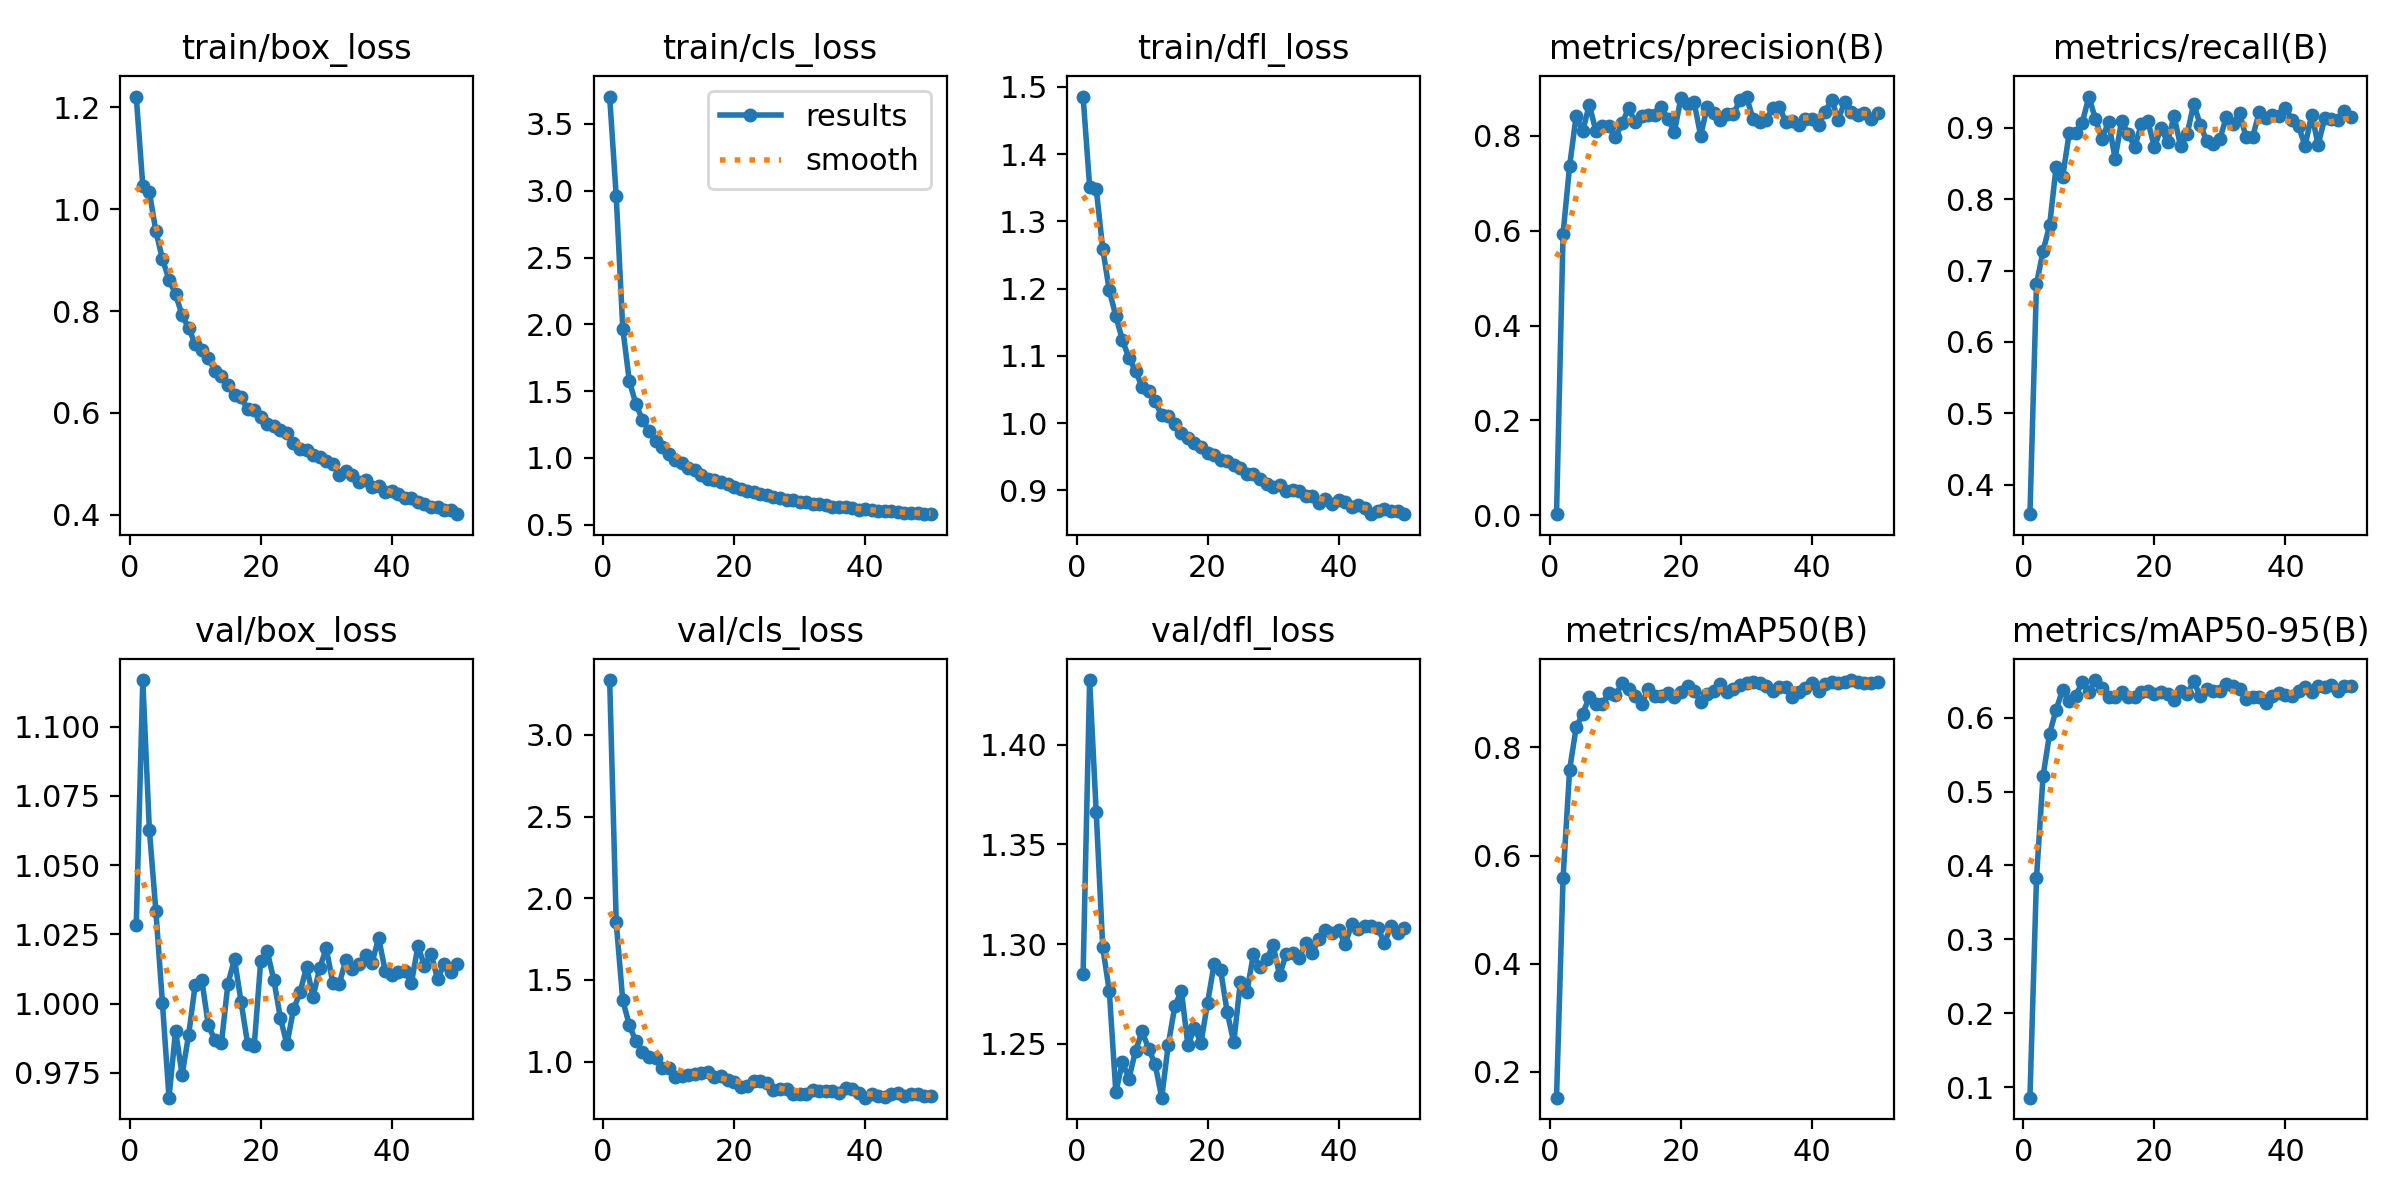

Data behind this chart, as committed beside it:
epoch, time, train/box_loss, train/cls_loss, train/dfl_loss, metrics/precision(B), metrics/recall(B), metrics/mAP50(B), metrics/mAP50-95(B), val/box_loss, val/cls_loss, val/dfl_loss, lr/pg0, lr/pg1, lr/pg2
1, 43.16, 1.221, 3.705, 1.486, 0.00251, 0.3584, 0.1523, 0.0857, 1.028, 3.336, 1.285, 0.06742, 0.0003291, 0.0003291
2, 59.61, 1.046, 2.959, 1.352, 0.5937, 0.6813, 0.5588, 0.3831, 1.117, 1.852, 1.432, 0.03441, 0.0006493, 0.0006493
3, 75.74, 1.034, 1.968, 1.349, 0.7371, 0.7271, 0.7588, 0.5207, 1.063, 1.375, 1.366, 0.001384, 0.0009563, 0.0009563
4, 92.87, 0.9566, 1.575, 1.259, 0.842, 0.7632, 0.8368, 0.5782, 1.033, 1.224, 1.298, 0.0009406, 0.0009406, 0.0009406
5, 109.2, 0.9024, 1.404, 1.197, 0.8104, 0.8456, 0.8626, 0.611, 1, 1.124, 1.276, 0.0009208, 0.0009208, 0.0009208
6, 125.2, 0.8617, 1.286, 1.159, 0.8657, 0.8315, 0.8927, 0.638, 0.966, 1.061, 1.226, 0.000901, 0.000901, 0.000901
7, 141.4, 0.8328, 1.201, 1.123, 0.8109, 0.8931, 0.8794, 0.6231, 0.9901, 1.028, 1.241, 0.0008812, 0.0008812, 0.0008812
8, 158.4, 0.7919, 1.128, 1.097, 0.8219, 0.8926, 0.8804, 0.6298, 0.9743, 1.025, 1.233, 0.0008614, 0.0008614, 0.0008614
9, 174.5, 0.7663, 1.085, 1.078, 0.8198, 0.9075, 0.901, 0.6485, 0.9887, 0.9611, 1.246, 0.0008416, 0.0008416, 0.0008416
10, 190.4, 0.7357, 1.025, 1.054, 0.7969, 0.9439, 0.8964, 0.635, 1.007, 0.9583, 1.256, 0.0008218, 0.0008218, 0.0008218
11, 207.2, 0.7241, 0.9849, 1.048, 0.8265, 0.9119, 0.9181, 0.6509, 1.009, 0.9046, 1.248, 0.000802, 0.000802, 0.000802
12, 223.8, 0.7084, 0.959, 1.032, 0.8582, 0.8848, 0.9075, 0.6395, 0.9923, 0.9144, 1.24, 0.0007822, 0.0007822, 0.0007822
13, 240.2, 0.6825, 0.9231, 1.011, 0.8291, 0.9085, 0.8946, 0.6275, 0.9868, 0.9211, 1.223, 0.0007624, 0.0007624, 0.0007624
14, 256.3, 0.6728, 0.9075, 1.011, 0.8415, 0.8568, 0.8799, 0.6286, 0.9857, 0.9249, 1.25, 0.0007426, 0.0007426, 0.0007426
15, 273.3, 0.6539, 0.8727, 0.9982, 0.8438, 0.9103, 0.9086, 0.635, 1.007, 0.9301, 1.269, 0.0007228, 0.0007228, 0.0007228
16, 289.5, 0.6342, 0.8443, 0.9857, 0.8436, 0.8912, 0.8958, 0.6278, 1.016, 0.9341, 1.277, 0.000703, 0.000703, 0.000703
17, 305.7, 0.631, 0.8378, 0.9785, 0.8614, 0.8731, 0.8959, 0.6276, 1.001, 0.909, 1.249, 0.0006832, 0.0006832, 0.0006832
18, 322, 0.607, 0.8184, 0.9703, 0.8355, 0.9047, 0.9001, 0.6354, 0.9855, 0.9093, 1.258, 0.0006634, 0.0006634, 0.0006634
19, 339, 0.6057, 0.8052, 0.9647, 0.8087, 0.9092, 0.8936, 0.6368, 0.9845, 0.8908, 1.251, 0.0006436, 0.0006436, 0.0006436
20, 355.1, 0.5919, 0.7817, 0.9561, 0.8808, 0.8728, 0.9028, 0.6314, 1.015, 0.8726, 1.271, 0.0006238, 0.0006238, 0.0006238
21, 371, 0.5773, 0.7651, 0.9528, 0.8676, 0.8994, 0.9141, 0.6353, 1.019, 0.8475, 1.29, 0.000604, 0.000604, 0.000604
22, 388.1, 0.5751, 0.7512, 0.9458, 0.8711, 0.8807, 0.9046, 0.6321, 1.009, 0.854, 1.287, 0.0005842, 0.0005842, 0.0005842
23, 404.7, 0.5656, 0.7479, 0.9437, 0.8006, 0.9166, 0.884, 0.6239, 0.9948, 0.8846, 1.266, 0.0005644, 0.0005644, 0.0005644
24, 421.2, 0.5611, 0.7311, 0.9381, 0.8613, 0.8741, 0.8981, 0.6363, 0.9853, 0.8805, 1.251, 0.0005446, 0.0005446, 0.0005446
25, 437.6, 0.5401, 0.7218, 0.9339, 0.8476, 0.891, 0.9036, 0.6321, 0.9979, 0.871, 1.281, 0.0005248, 0.0005248, 0.0005248
26, 454.4, 0.5285, 0.7034, 0.9239, 0.8332, 0.934, 0.918, 0.6492, 1.004, 0.8275, 1.276, 0.000505, 0.000505, 0.000505
27, 470.7, 0.5271, 0.7001, 0.9244, 0.8465, 0.9038, 0.9018, 0.6289, 1.013, 0.8327, 1.295, 0.0004852, 0.0004852, 0.0004852
28, 487, 0.5164, 0.6831, 0.9176, 0.8457, 0.8815, 0.9084, 0.6384, 1.002, 0.8356, 1.288, 0.0004654, 0.0004654, 0.0004654
29, 504.3, 0.513, 0.6817, 0.9098, 0.8763, 0.877, 0.9146, 0.6357, 1.013, 0.801, 1.292, 0.0004456, 0.0004456, 0.0004456
30, 520.4, 0.5063, 0.6714, 0.9053, 0.883, 0.8844, 0.9189, 0.636, 1.02, 0.8043, 1.299, 0.0004258, 0.0004258, 0.0004258
31, 536.5, 0.5002, 0.667, 0.9075, 0.8349, 0.9158, 0.9202, 0.6461, 1.008, 0.7991, 1.284, 0.000406, 0.000406, 0.000406
32, 552.5, 0.4774, 0.6516, 0.8992, 0.8295, 0.9058, 0.9194, 0.6428, 1.007, 0.8283, 1.295, 0.0003862, 0.0003862, 0.0003862
33, 569.5, 0.4866, 0.6518, 0.9004, 0.8345, 0.9207, 0.9128, 0.6383, 1.016, 0.8233, 1.296, 0.0003664, 0.0003664, 0.0003664
34, 585.6, 0.4787, 0.6439, 0.8985, 0.8585, 0.8865, 0.9044, 0.6256, 1.012, 0.8212, 1.293, 0.0003466, 0.0003466, 0.0003466
35, 601.5, 0.4645, 0.6323, 0.8922, 0.8618, 0.8876, 0.9108, 0.6284, 1.014, 0.8198, 1.301, 0.0003268, 0.0003268, 0.0003268
36, 618.3, 0.468, 0.6335, 0.8915, 0.8285, 0.9221, 0.9125, 0.6281, 1.018, 0.8102, 1.296, 0.000307, 0.000307, 0.000307
37, 634.7, 0.4544, 0.6295, 0.8811, 0.8304, 0.9144, 0.8925, 0.6203, 1.015, 0.8376, 1.303, 0.0002872, 0.0002872, 0.0002872
38, 651, 0.4573, 0.6246, 0.8868, 0.8225, 0.9177, 0.9027, 0.6295, 1.024, 0.8336, 1.307, 0.0002674, 0.0002674, 0.0002674
39, 667.1, 0.4452, 0.6119, 0.8799, 0.8351, 0.9164, 0.9098, 0.634, 1.012, 0.811, 1.306, 0.0002476, 0.0002476, 0.0002476
40, 684.3, 0.4474, 0.6175, 0.886, 0.8349, 0.9284, 0.9188, 0.6307, 1.01, 0.7796, 1.307, 0.0002278, 0.0002278, 0.0002278
41, 702.4, 0.4411, 0.6071, 0.8821, 0.8234, 0.9112, 0.9049, 0.6294, 1.011, 0.8003, 1.3, 0.000208, 0.000208, 0.000208
42, 718.6, 0.4332, 0.6058, 0.8759, 0.851, 0.9022, 0.9166, 0.6365, 1.012, 0.7893, 1.31, 0.0001882, 0.0001882, 0.0001882
43, 735.7, 0.4329, 0.5987, 0.8781, 0.8766, 0.8748, 0.9202, 0.6416, 1.007, 0.7809, 1.308, 0.0001684, 0.0001684, 0.0001684
44, 752, 0.4241, 0.6027, 0.8732, 0.8343, 0.9185, 0.9189, 0.6353, 1.021, 0.804, 1.309, 0.0001486, 0.0001486, 0.0001486
45, 768.3, 0.4219, 0.5965, 0.8646, 0.8722, 0.8765, 0.9212, 0.6432, 1.014, 0.8062, 1.309, 0.0001288, 0.0001288, 0.0001288
46, 785.1, 0.4145, 0.5871, 0.8698, 0.8497, 0.9136, 0.9245, 0.6413, 1.018, 0.7889, 1.308, 0.000109, 0.000109, 0.000109
47, 801.5, 0.4147, 0.5897, 0.8721, 0.8435, 0.9131, 0.9215, 0.6442, 1.009, 0.7998, 1.301, 8.92e-05, 8.92e-05, 8.92e-05
48, 817.7, 0.4091, 0.5856, 0.8692, 0.849, 0.9116, 0.9181, 0.6363, 1.014, 0.8002, 1.309, 6.94e-05, 6.94e-05, 6.94e-05
49, 834.1, 0.4093, 0.581, 0.8696, 0.8358, 0.9231, 0.9198, 0.6426, 1.011, 0.7903, 1.305, 4.96e-05, 4.96e-05, 4.96e-05
50, 851.5, 0.4011, 0.5784, 0.8654, 0.8477, 0.9149, 0.9203, 0.6428, 1.014, 0.79, 1.308, 2.98e-05, 2.98e-05, 2.98e-05
